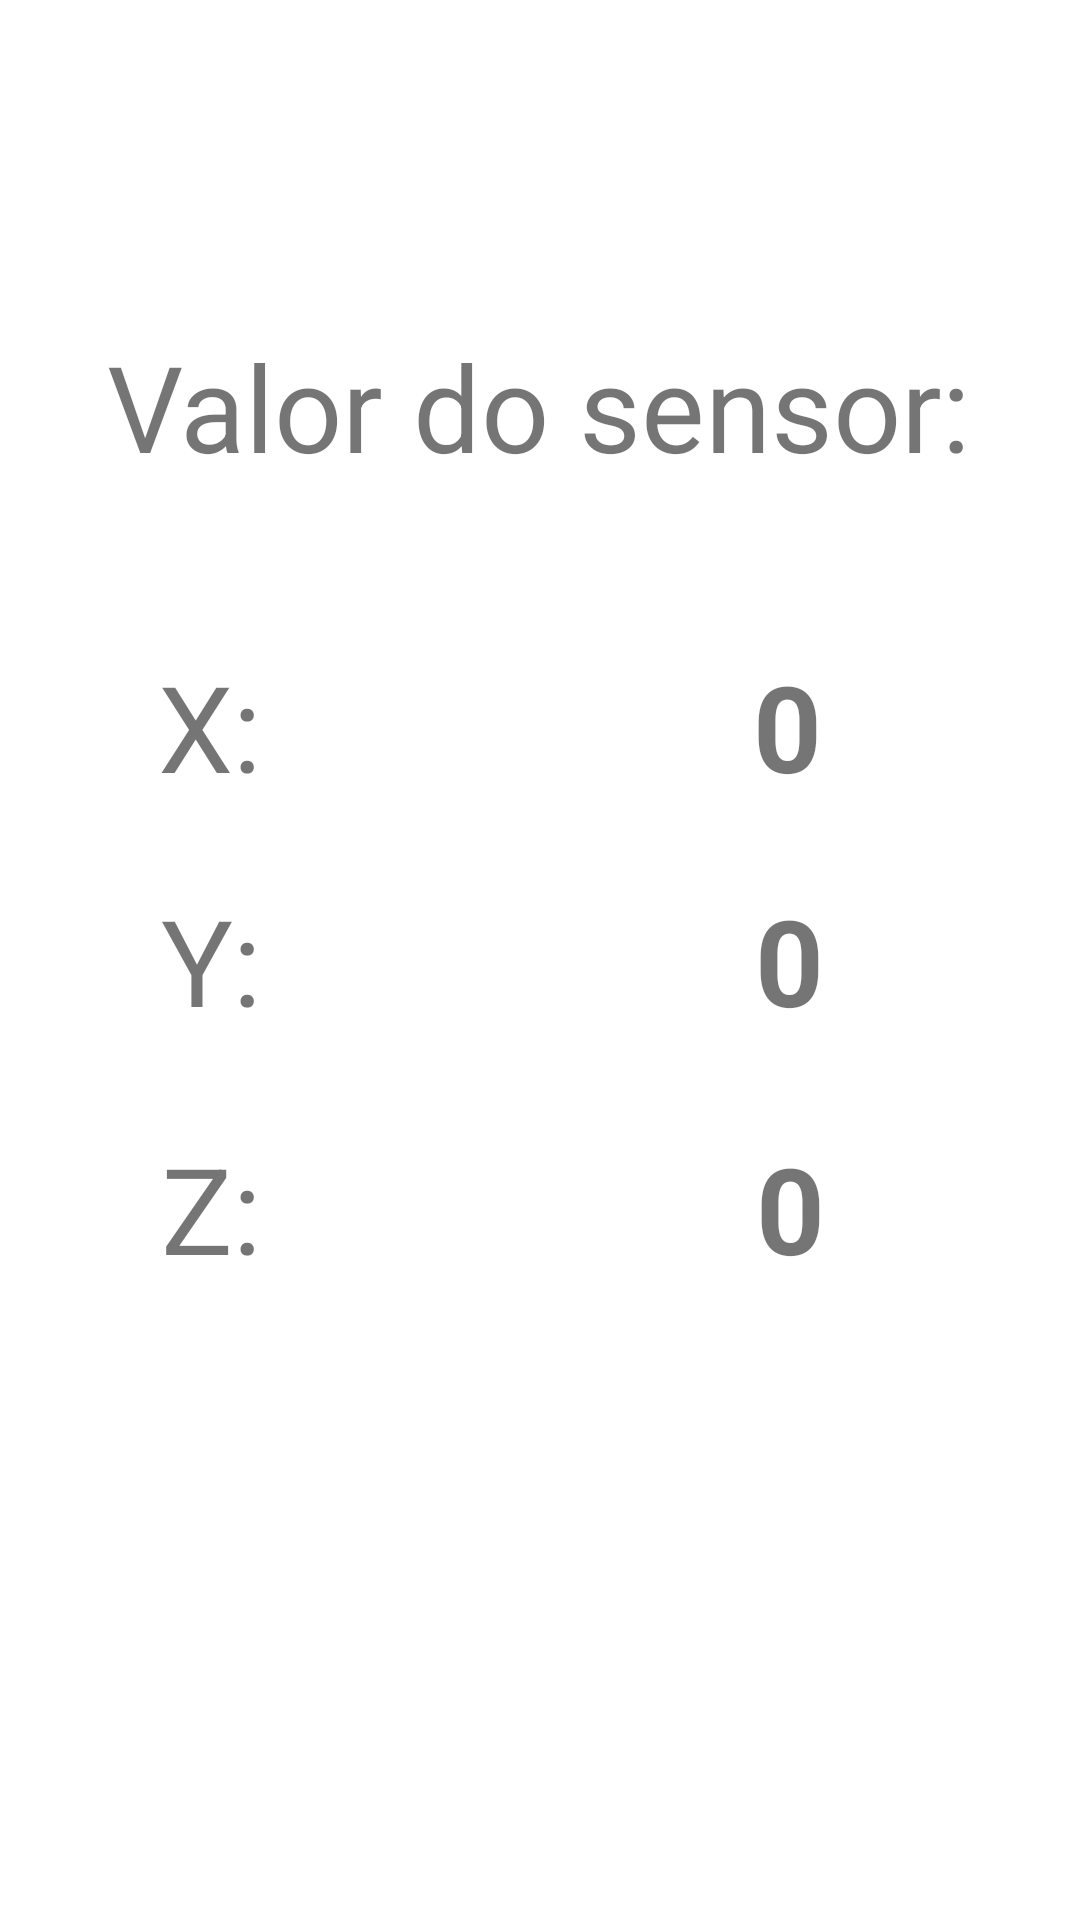

Reconstruct the res/layout file that produces this screen, plus the resources it refers to.
<!-- AndroidManifest.xml: application theme Theme.SensorsProject -->
<!-- res/layout/fragment_acelerometro.xml -->
<?xml version="1.0" encoding="utf-8"?>
<layout xmlns:android="http://schemas.android.com/apk/res/android"
    xmlns:app="http://schemas.android.com/apk/res-auto"
    xmlns:tools="http://schemas.android.com/tools">
    <androidx.constraintlayout.widget.ConstraintLayout
        android:layout_width="match_parent"
        android:layout_height="match_parent"
        tools:context=".AcelerometroFragment">

        <TextView
            android:id="@+id/acelerometroZ"
            android:layout_width="wrap_content"
            android:layout_height="wrap_content"
            android:text="0"
            android:textSize="40sp"
            android:textStyle="bold"
            app:layout_constraintBottom_toBottomOf="parent"
            app:layout_constraintEnd_toEndOf="parent"
            app:layout_constraintHorizontal_bias="0.748"
            app:layout_constraintStart_toStartOf="parent"
            app:layout_constraintTop_toTopOf="parent"
            app:layout_constraintVertical_bias="0.641" />

        <TextView
            android:id="@+id/acelerometroX"
            android:layout_width="wrap_content"
            android:layout_height="wrap_content"
            android:text="0"
            android:textSize="40sp"
            android:textStyle="bold"
            app:layout_constraintBottom_toBottomOf="parent"
            app:layout_constraintEnd_toEndOf="parent"
            app:layout_constraintHorizontal_bias="0.745"
            app:layout_constraintStart_toStartOf="parent"
            app:layout_constraintTop_toTopOf="parent"
            app:layout_constraintVertical_bias="0.367" />

        <TextView
            android:id="@+id/textView9"
            android:layout_width="wrap_content"
            android:layout_height="wrap_content"
            android:text="Z:"
            android:textSize="40sp"
            app:layout_constraintBottom_toBottomOf="parent"
            app:layout_constraintEnd_toEndOf="parent"
            app:layout_constraintHorizontal_bias="0.164"
            app:layout_constraintStart_toStartOf="parent"
            app:layout_constraintTop_toTopOf="parent"
            app:layout_constraintVertical_bias="0.641" />

        <TextView
            android:id="@+id/acelerometroY"
            android:layout_width="wrap_content"
            android:layout_height="wrap_content"
            android:text="0"
            android:textSize="40sp"
            android:textStyle="bold"
            app:layout_constraintBottom_toBottomOf="parent"
            app:layout_constraintEnd_toEndOf="parent"
            app:layout_constraintHorizontal_bias="0.747"
            app:layout_constraintStart_toStartOf="parent"
            app:layout_constraintTop_toTopOf="parent" />

        <TextView
            android:id="@+id/textView7"
            android:layout_width="wrap_content"
            android:layout_height="wrap_content"
            android:text="Y:"
            android:textSize="40sp"
            app:layout_constraintBottom_toBottomOf="parent"
            app:layout_constraintEnd_toEndOf="parent"
            app:layout_constraintHorizontal_bias="0.164"
            app:layout_constraintStart_toStartOf="parent"
            app:layout_constraintTop_toTopOf="parent" />

        <TextView
            android:id="@+id/textView"
            android:layout_width="wrap_content"
            android:layout_height="wrap_content"
            android:text="Valor do sensor:"
            android:textSize="40sp"
            app:layout_constraintBottom_toBottomOf="parent"
            app:layout_constraintEnd_toEndOf="parent"
            app:layout_constraintHorizontal_bias="0.498"
            app:layout_constraintStart_toStartOf="parent"
            app:layout_constraintTop_toTopOf="parent"
            app:layout_constraintVertical_bias="0.185" />

        <TextView
            android:layout_width="wrap_content"
            android:layout_height="wrap_content"
            android:text="X:"
            android:textSize="40sp"
            app:layout_constraintBottom_toBottomOf="parent"
            app:layout_constraintEnd_toEndOf="parent"
            app:layout_constraintHorizontal_bias="0.162"
            app:layout_constraintStart_toStartOf="parent"
            app:layout_constraintTop_toTopOf="parent"
            app:layout_constraintVertical_bias="0.367" />
    </androidx.constraintlayout.widget.ConstraintLayout>
</layout>
<!-- resources referenced by this layout -->
<resources>
  <style name="Theme.SensorsProject" parent="Theme.MaterialComponents.DayNight.DarkActionBar">
          
          <item name="colorPrimary">@color/purple_500</item>
          <item name="colorPrimaryVariant">@color/purple_700</item>
          <item name="colorOnPrimary">@color/white</item>
          
          <item name="colorSecondary">@color/teal_200</item>
          <item name="colorSecondaryVariant">@color/teal_700</item>
          <item name="colorOnSecondary">@color/black</item>
          
          <item name="android:statusBarColor" tools:targetApi="l">?attr/colorPrimaryVariant</item>
          
      </style>
  <!-- not gathered from this repository: default colours our renderer supplied (Android Studio template values) -->
  <color name="purple_500">#FF6200EE</color>
  <color name="purple_700">#FF3700B3</color>
  <color name="teal_200">#FF03DAC5</color>
  <color name="teal_700">#FF018786</color>
  <color name="black">#FF000000</color>
  <color name="white">#FFFFFFFF</color>
</resources>
